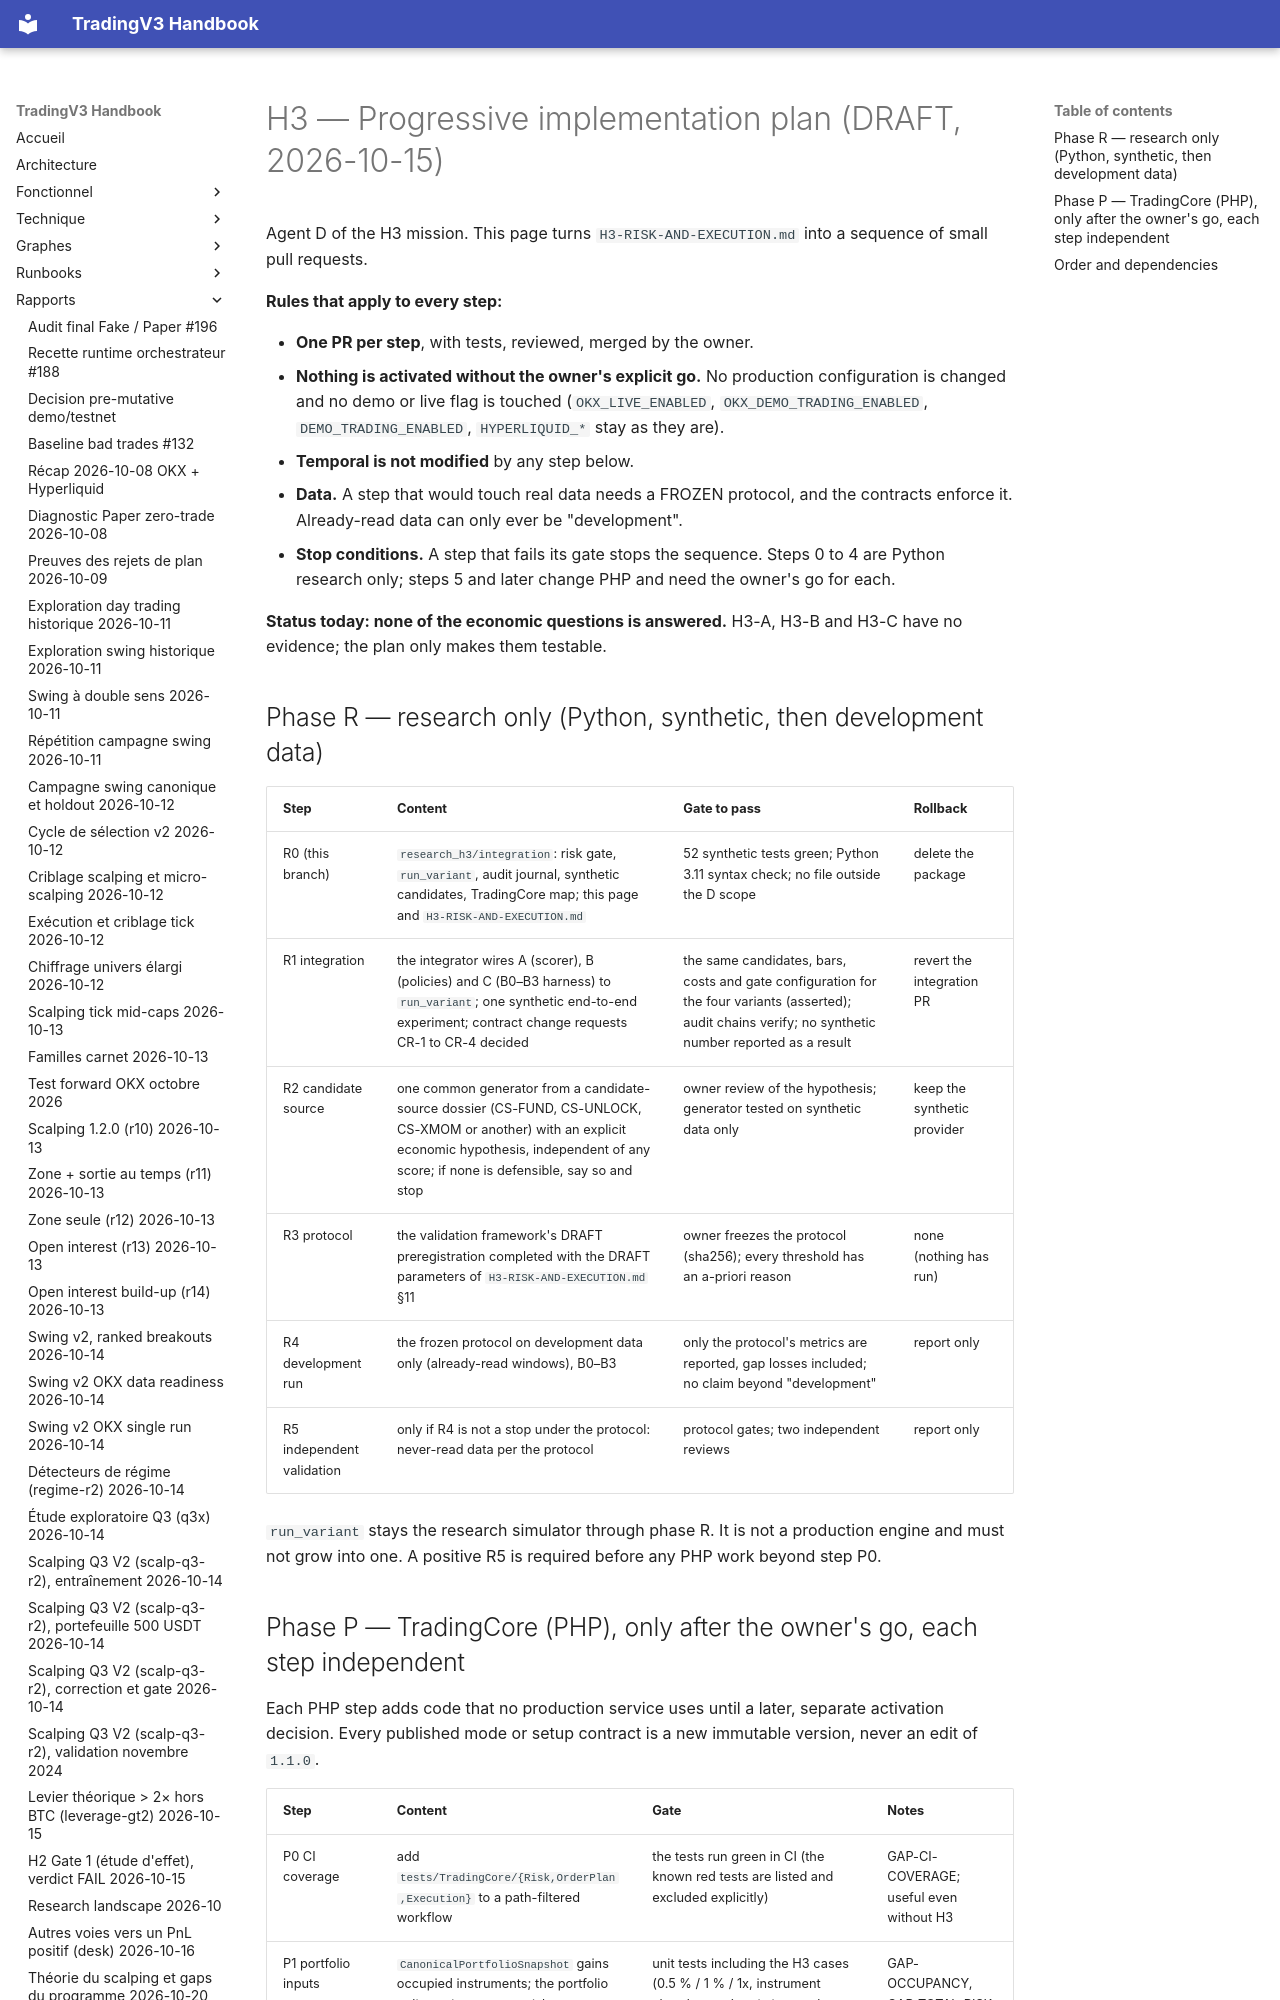

repository: pivox/tradingV3 · page: research/H3-IMPLEMENTATION-PLAN.html · generator: mkdocs

# H3 — Progressive implementation plan (DRAFT, 2026-10-15)

Agent D of the H3 mission. This page turns `H3-RISK-AND-EXECUTION.md` into a sequence of small pull requests.

**Rules that apply to every step:**

- **One PR per step**, with tests, reviewed, merged by the owner.
- **Nothing is activated without the owner's explicit go.** No production configuration is changed and no demo or
  live flag is touched (`OKX_LIVE_ENABLED`, `OKX_DEMO_TRADING_ENABLED`, `DEMO_TRADING_ENABLED`,
  `HYPERLIQUID_*` stay as they are).
- **Temporal is not modified** by any step below.
- **Data.** A step that would touch real data needs a FROZEN protocol, and the contracts enforce it. Already-read
  data can only ever be "development".
- **Stop conditions.** A step that fails its gate stops the sequence. Steps 0 to 4 are Python research only;
  steps 5 and later change PHP and need the owner's go for each.

**Status today: none of the economic questions is answered.** H3-A, H3-B and H3-C have no evidence; the plan only
makes them testable.
